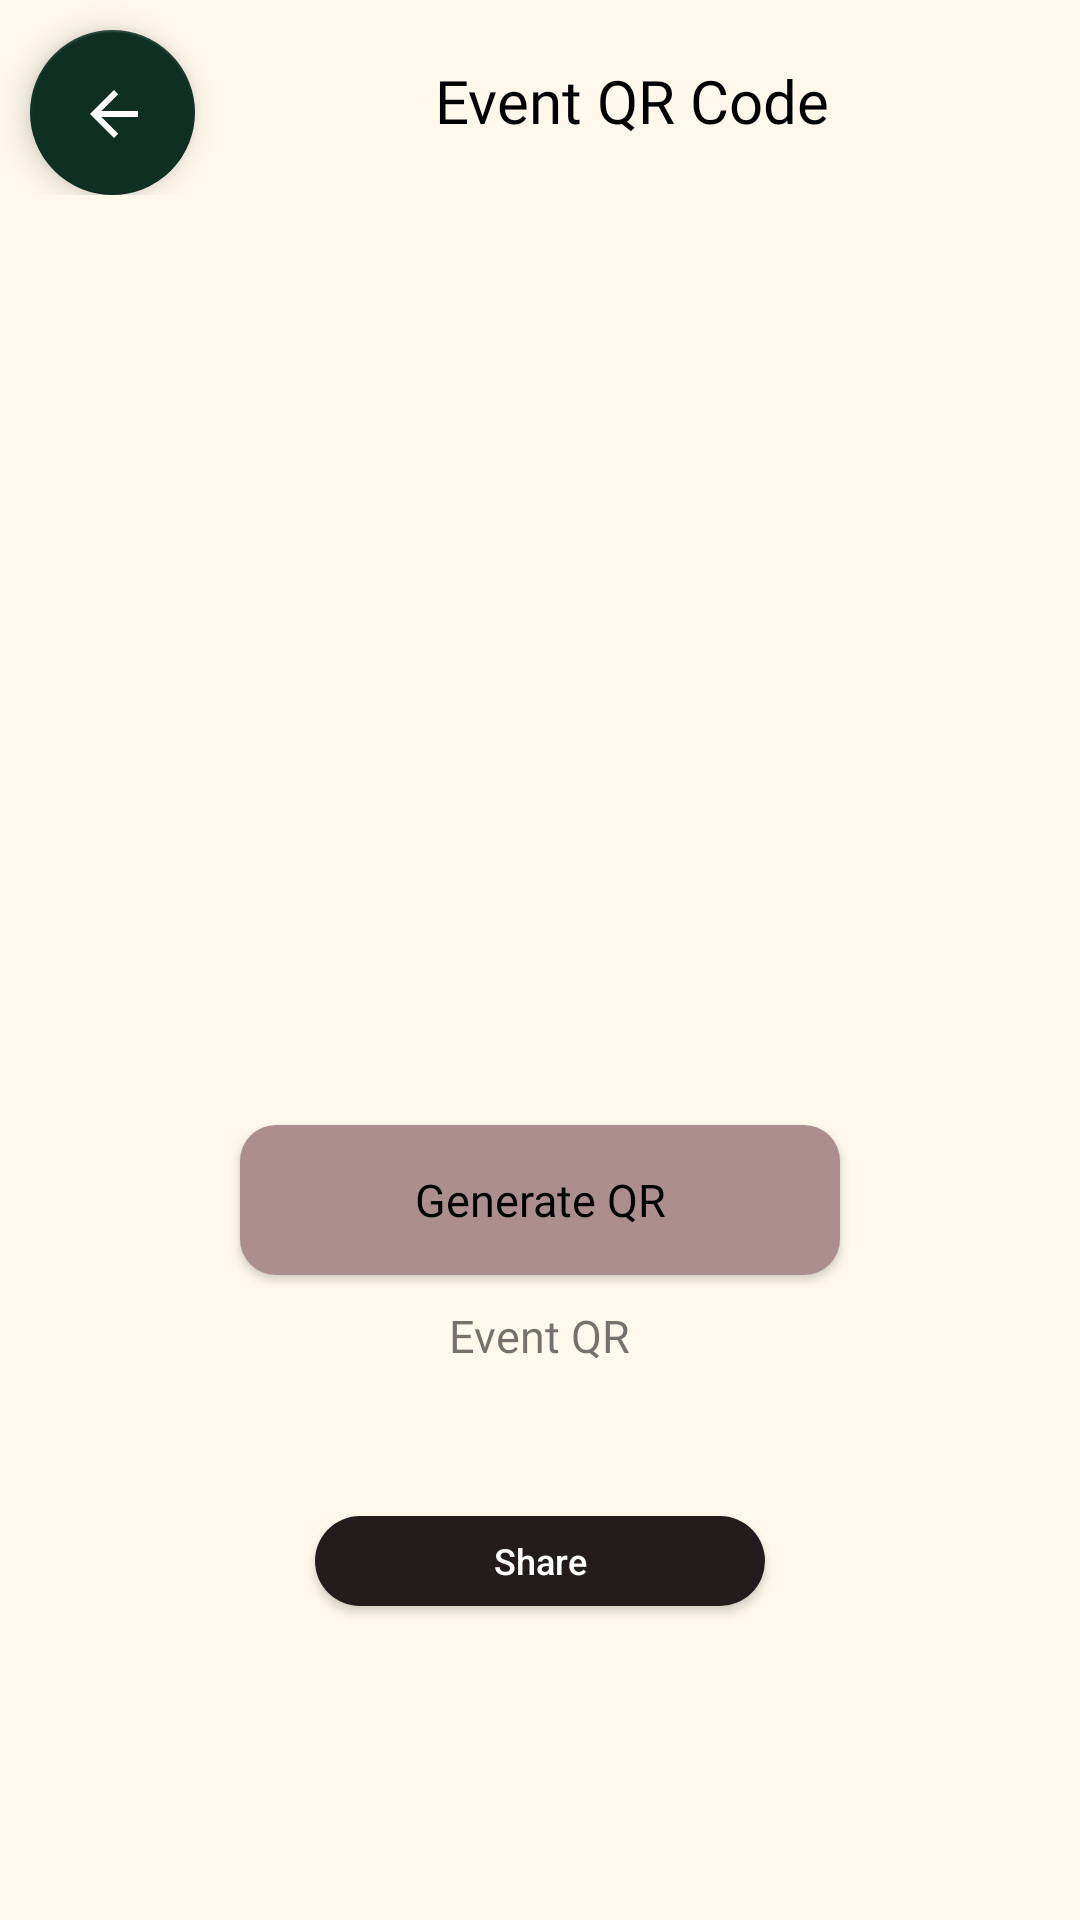

Produce the Android XML layout that renders to this screen, including the resource entries it uses.
<!-- AndroidManifest.xml: application theme Theme.EmojiBrite -->
<!-- res/layout/activity_event_qrgenerate.xml -->
<?xml version="1.0" encoding="utf-8"?>
<LinearLayout xmlns:android="http://schemas.android.com/apk/res/android"
    android:orientation="vertical"
    android:layout_width="match_parent"
    android:layout_height="match_parent"
    android:background="@color/ivory"
    xmlns:app="http://schemas.android.com/apk/res-auto">

    <LinearLayout
        android:layout_width="match_parent"
        android:layout_height="65dp"
        android:orientation="horizontal">

        <com.google.android.material.floatingactionbutton.FloatingActionButton
            android:id="@+id/floatingActionButton_eventQR"
            android:layout_width="wrap_content"
            android:layout_height="wrap_content"
            android:layout_marginStart="10dp"
            android:layout_marginTop="10dp"
            android:clickable="true"
            app:background="@color/dark_green"
            app:backgroundTint="@color/dark_green"
            app:srcCompat="?attr/actionModeCloseDrawable"
            app:tint="@color/white" />

        <TextView
            android:layout_width="wrap_content"
            android:layout_height="wrap_content"
            android:layout_marginTop="20dp"
            android:layout_marginStart="80dp"
            android:fontFamily="@font/belleza"
            android:text="Event QR Code"
            android:textColor="@color/black"
            android:textSize="20sp" />

    </LinearLayout>

    <LinearLayout
        android:id="@+id/buttons_event"
        android:layout_width="match_parent"
        android:layout_height="match_parent"
        android:orientation="vertical">

        <ImageView
            android:id="@+id/event_qr_iv"
            android:layout_width="match_parent"
            android:layout_height="300dp"/>

        <Button
            android:id="@+id/generate_qr_event_button"
            android:layout_width="200dp"
            android:layout_height="50dp"
            android:layout_gravity="center_horizontal"
            android:layout_marginTop="10dp"
            android:background="@drawable/generate_qr_button"
            android:fontFamily="@font/frank_ruhl_libre_bold"
            android:text="Generate QR"
            android:textAllCaps="false"
            android:textColor="@color/black"
            android:textSize="15sp" />


        <TextView
            android:layout_width="wrap_content"
            android:layout_height="wrap_content"
            android:fontFamily="@font/gothic_a1_semibold"
            android:layout_gravity="center_horizontal"
            android:layout_marginTop="10dp"
            android:text="Event QR"
            android:textSize="15sp" />

        <Button
            android:id="@+id/share_button_check_in2"
            android:layout_width="150dp"
            android:layout_height="30dp"
            android:layout_marginTop="50dp"
            android:background="@drawable/qr_button_solid"
            android:layout_gravity="center_horizontal"
            android:text="Share"
            android:textAllCaps="false"
            android:textColor="@color/white"
            android:textSize="12sp" />

        <LinearLayout
            android:id="@+id/circle_view4"
            android:layout_width="wrap_content"
            android:layout_height="wrap_content"
            android:layout_gravity="center_horizontal"
            android:layout_marginTop="150dp"
            android:orientation="horizontal">
            <View
                android:layout_width="10dp"
                android:layout_height="10dp"
                android:layout_gravity="center_horizontal"
                android:layout_marginEnd="2dp"
                android:background="@drawable/circle_view_grey" />
            <View
                android:layout_width="10dp"
                android:layout_height="10dp"
                android:layout_gravity="center_horizontal"
                android:background="@drawable/circle_view_dark" />
        </LinearLayout>

    </LinearLayout>

</LinearLayout>
<!-- resources referenced by this layout -->
<resources>
  <color name="black">#FF000000</color>
  <color name="dark_green">#0F2F23</color>
  <color name="ivory">#FFF8EB</color>
  <color name="white">#FFFFFFFF</color>
  <!-- drawable generate_qr_button (drawable) -->
  <?xml version="1.0" encoding="utf-8"?>
  <shape android:shape = "rectangle"
      xmlns:android = "http://schemas.android.com/apk/res/android">
      <solid android:color = "#AC8E8E"/>
      <corners android:radius = "12dp"/>
  </shape>
  <!-- drawable qr_button_solid (drawable) -->
  <?xml version="1.0" encoding="utf-8"?>
  <shape android:shape = "rectangle"
      xmlns:android = "http://schemas.android.com/apk/res/android">
      <solid android:color = "@color/brown"/>
      <corners android:radius = "30dp"/>
  </shape>
  <style name="Theme.EmojiBrite" parent="Base.Theme.EmojiBrite" />
  <color name="brown">#241C1C</color>
  <style name="Base.Theme.EmojiBrite" parent="Theme.AppCompat.DayNight.NoActionBar">
          
          
      </style>
</resources>
